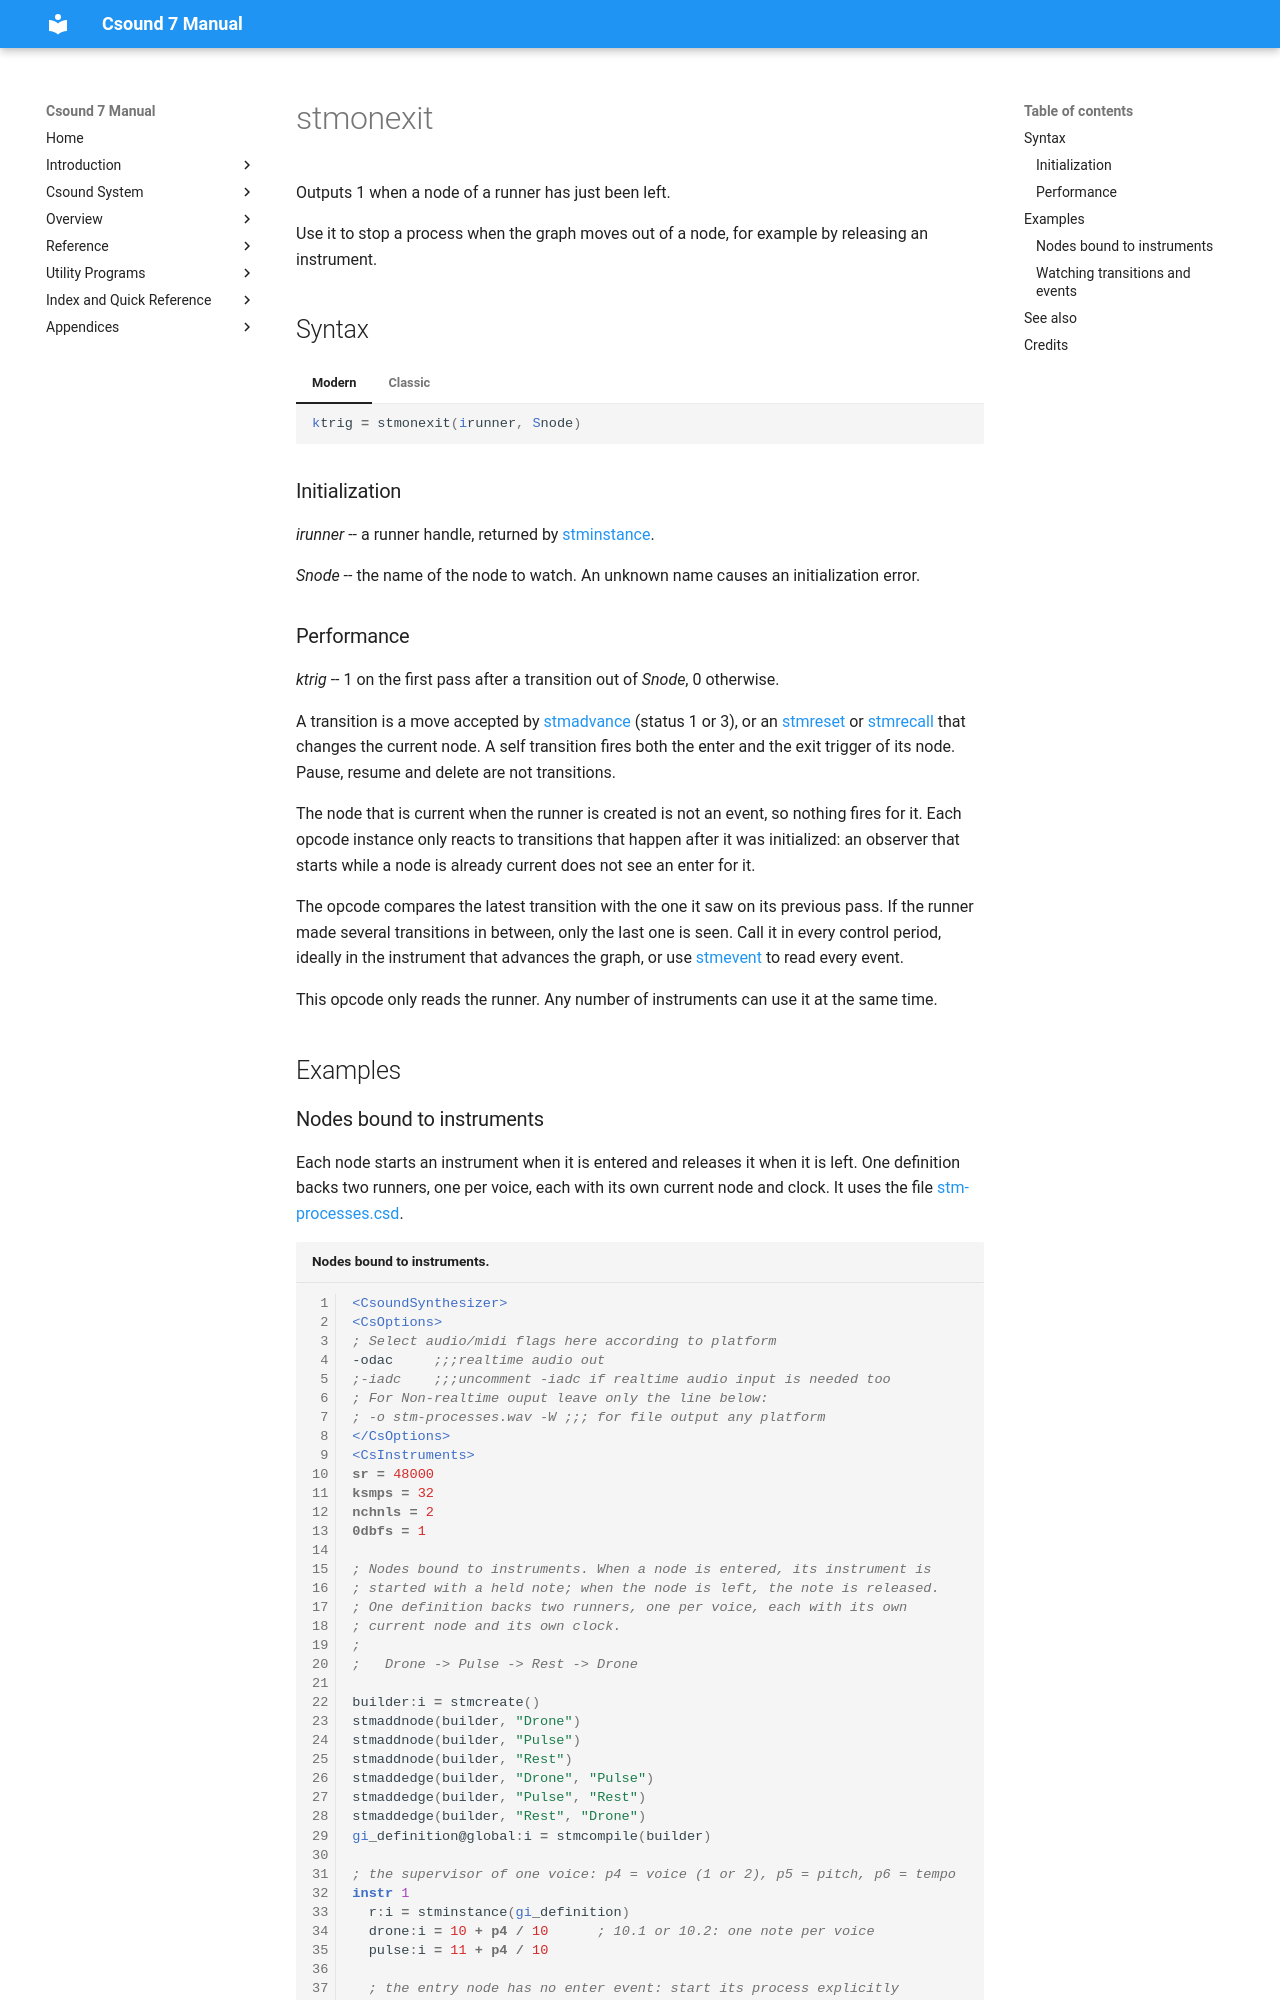

repository: csound/manual · page: opcodes/stmonexit/index.html · generator: mkdocs

<!--
id:stmonexit
category:Instrument Control:State Machine Graphs
-->
# stmonexit

Outputs 1 when a node of a runner has just been left.

Use it to stop a process when the graph moves out of a node, for example by releasing an instrument.

## Syntax

=== "Modern"
    ``` csound-orc
    ktrig = stmonexit(irunner, Snode)
    ```

=== "Classic"
    ``` csound-orc
    ktrig stmonexit irunner, Snode
    ```

### Initialization

_irunner_ -- a runner handle, returned by [stminstance](stminstance.md).

_Snode_ -- the name of the node to watch. An unknown name causes an initialization error.
